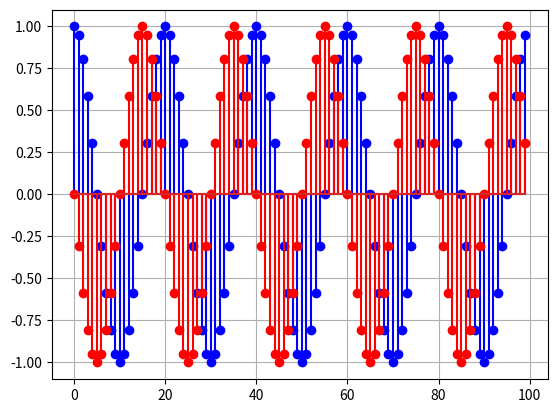

Recreate this plot in Python.
#!/usr/bin/env python3

import numpy as np
from scipy import signal
import matplotlib.pyplot as plt

def cos_dho(f,fs,invert=False):
    W0 = 2*np.pi*f/fs
    if invert:
        return [-1,+np.cos(W0),0,1,-2*np.cos(W0),1]
    else:
        return [1,-np.cos(W0),0,1,-2*np.cos(W0),1]

def sin_dho(f,fs,invert=False):
    W0 = 2*np.pi*f/fs
    if invert:
        return [0,-np.sin(W0),0,1,-2*np.cos(W0),1]
    else:
        return [0,np.sin(W0),0,1,-2*np.cos(W0),1]

def complex_dho(f,fs,invert=False):
    W0 = 2*np.pi*f/fs
    if invert:
        return [1,0,0,1,-np.exp(-1j*W0),0]
    else:
        return [1,0,0,1,-np.exp(1j*W0),0]

#sos = cos_dho(2.4e3, 48e3,invert=True)
sos = complex_dho(2.4e3, 48e3,invert=True)

x = np.zeros(100)
x[0] = 1
y = signal.sosfilt(sos,x)

plt.stem(np.real(y),linefmt='blue',markerfmt='blue')
plt.stem(np.imag(y),linefmt='red',markerfmt='red')
plt.grid()
plt.show()
